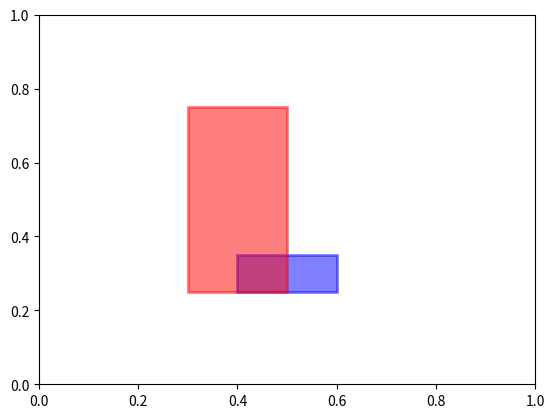

This chart was generated by the following Python code:
#!/usr/bin/env python
# -*- coding: utf-8 -*-

from __future__ import division
from __future__ import print_function

import operator

__author__ = ['Mattia Ceccarelli', 'Nico Curti']
__email__ = ['mattia.ceccarelli3@studio.unibo.it', 'nico.curti2@unibo.it']


class Box (object):

  def __init__ (self, coords=None):

    if coords is not None:

      try:

        self.x, self.y, self.w, self.h = coords

      except ValueError:
        class_name = self.__class__.__name__
        raise ValueError('{0}: inconsistent input shape. Expected a 4D (x, y, w, h) shapes and given {1}'.format(class_name, coords))

    else:
      self.x, self.y, self.w, self.h = (None, None, None, None)

  @property
  def box(self):
    return (self.x, self.y, self.w, self.h)

  def __iter__ (self):
    yield self.x - self.w * .5
    yield self.y - self.h * .5
    yield self.x + self.w * .5
    yield self.y + self.h * .5


  def __eq__ (self, other):
    return isinstance(other, Box) and tuple(self) == tuple(other)

  def __ne__ (self, other):
    return not (self == other)

  def __repr__ (self):
    return type(self).__name__ + repr(tuple(self))

  def _overlap (self, x1, w1, x2, w2):
    '''
    Compute the overlap between (left, top) | (right, bottom) of the coordinates
    '''
    half_w1, half_w2 = w1 * .5, w2 * .5
    l1, l2 = x1 - half_w1, x2 - half_w2
    r1, r2 = x1 + half_w1, x2 + half_w2

    return min(r1, r2) - max(l1, l2)

  def intersection (self, other):
    '''
    Common area between boxes
    '''

    if not isinstance(other, Box):
      raise ValueError('intersection requires a Box object')

    w = self._overlap(self.x, self.w, other.x, other.w)
    h = self._overlap(self.y, self.h, other.y, other.h)

    w = w if w > 0. else 0.
    h = h if h > 0. else 0.
    return w * h

  __and__ = intersection

  def union (self, other):
    '''
    Full area without intersection
    '''

    if not isinstance(other, Box):
      raise ValueError('union requires a Box object')

    return self.area + other.area - self.intersection(other)

  __add__ = union

  def iou (self, other):
    '''
    Intersection over union
    '''

    if not isinstance(other, Box):
      raise ValueError('iou requires a Box object')

    return self.intersection(other) / self.union(other)

  __sub__ = iou

  def rmse (self, other):
    '''
    Root mean square error of the boxes
    '''

    if not isinstance(other, Box):
      raise ValueError('rmse requires a Box object')

    diffs = tuple(map(operator.sub, self, other))
    dot = sum(map(operator.mul, diffs, diffs))
    return dot**(.5)

  @property
  def center(self):
    '''
    In the current storage the x,y are the center of the box
    '''
    x, y, _, _ = self._object.box
    return (x, y)

  @property
  def dimensions(self):
    '''
    In the current storage the w,h are the dimensions of the rectangular box
    '''
    _, _, w, h = self._object.box
    return (w, h)

  @property
  def area(self):
    '''
    Compute the are of the box
    '''
    return self.w * self.h

  @property
  def coords(self):
    '''
    Return box coordinates in clock order (left, top, right, bottom)
    '''
    x, y, w, h = self.box
    half_w, half_h = w * .5, h * .5
    return (x - half_w, y - half_h, x + half_w, y + half_h)

  def __str__(self):
    fmt = '(left={0:.3f}, bottom={1:.3f}, right={2:.3f}, top={3:.3f})'.format(*self.coords)
    return fmt


if __name__ == '__main__':

  import pylab as plt
  from matplotlib.patches import Rectangle

  b1 = Box((.5, .3, .2, .1))
  x_1, y_1, w_1, h_1 = b1.box
  left_1, top_1, right_1, bottom_1 = b1.coords

  print('Box1: {}'.format(b1))

  b2 = Box((.4, .5, .2, .5))
  x_2, y_2, w_2, h_2 = b2.box
  left_2, top_2, right_2, bottom_2 = b2.coords

  print('Box2: {}'.format(b2))

  print('Intersection: {:.3f}'.format(b1.intersection(b2)))
  print('Union: {:.3f}'.format(b1.union(b2)))
  print('IOU: {:.3f}'.format(b1.iou(b2)))
  print('rmse: {:.3f}'.format(b1.rmse(b2)))

  plt.figure()
  axis = plt.gca()
  axis.add_patch(Rectangle(xy=(left_1, top_1), width=w_1, height=h_1, alpha=.5, linewidth=2, color='blue'))
  axis.add_patch(Rectangle(xy=(left_2, top_2), width=w_2, height=h_2, alpha=.5, linewidth=2, color='red'))

  plt.show()

